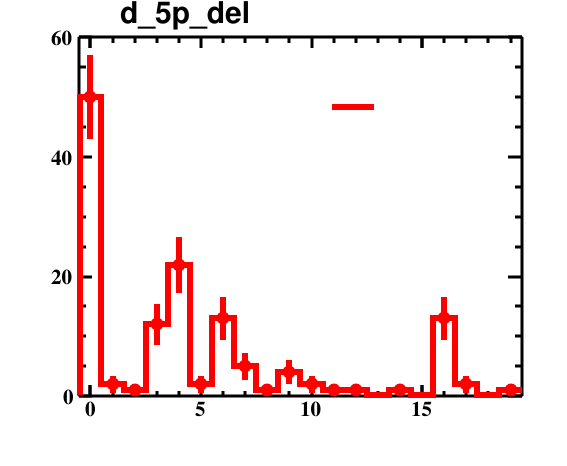

Data behind this chart, as committed beside it:
bin_low_edge, contents, binerror, xtitle, binlabel
-1.5, 0.0, 0.0, , 
-0.5, 50.0, 7.071, , 
0.5, 2.0, 1.414, , 
1.5, 1.0, 1.0, , 
2.5, 12.0, 3.464, , 
3.5, 22.0, 4.69, , 
4.5, 2.0, 1.414, , 
5.5, 13.0, 3.606, , 
6.5, 5.0, 2.236, , 
7.5, 1.0, 1.0, , 
8.5, 4.0, 2.0, , 
9.5, 2.0, 1.414, , 
10.5, 1.0, 1.0, , 
11.5, 1.0, 1.0, , 
12.5, 0.0, 0.0, , 
13.5, 1.0, 1.0, , 
14.5, 0.0, 0.0, , 
15.5, 13.0, 3.606, , 
16.5, 2.0, 1.414, , 
17.5, 0.0, 0.0, , 
18.5, 1.0, 1.0, , 
19.5, 0.0, 0.0, , 
